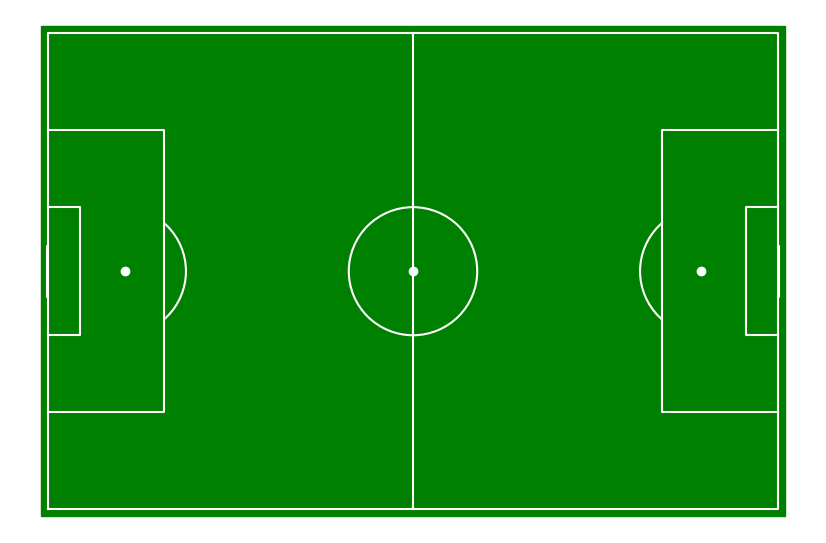

Python code for this plot:
# [redacted]

import matplotlib.pyplot as plt

lines = "white"
pitch = "green"

fig, ax = plt.subplots(figsize=(10.4, 6.8))
ax.axis('off')  # this hides the x and y ticks

# side and goal lines #
ly1 = [0, 0, 68, 68, 0]
lx1 = [0, 104, 104, 0, 0]
plt.plot(lx1, ly1, color=lines, zorder=5)

# boxes, 6 yard box and goals

#outer boxes#
ly2 = [13.84, 13.84, 54.16, 54.16]
lx2 = [104, 87.5, 87.5, 104]
plt.plot(lx2, ly2, color=lines, zorder=5)

ly3 = [13.84, 13.84, 54.16, 54.16]
lx3 = [0, 16.5, 16.5, 0]
plt.plot(lx3, ly3, color=lines, zorder=5)

#goals#
ly4 = [30.34, 30.34, 37.66, 37.66]
lx4 = [104, 104.2, 104.2, 104]
plt.plot(lx4, ly4, color=lines, zorder=5)

ly5 = [30.34, 30.34, 37.66, 37.66]
lx5 = [0, -0.2, -0.2, 0]
plt.plot(lx5, ly5, color=lines, zorder=5)

#6 yard boxes#
ly6 = [24.84, 24.84, 43.16, 43.16]
lx6 = [104, 99.5, 99.5, 104]
plt.plot(lx6, ly6, color=lines, zorder=5)

ly7 = [24.84, 24.84, 43.16, 43.16]
lx7 = [0, 4.5, 4.5, 0]
plt.plot(lx7, ly7, color=lines, zorder=5)

# Halfway line, penalty spots, and kickoff spot

vcy5 = [0, 68]
vcx5 = [52, 52]
plt.plot(vcx5, vcy5, color=lines, zorder=5)

plt.scatter(93, 34, color=lines, zorder=5)
plt.scatter(11, 34, color=lines, zorder=5)
plt.scatter(52, 34, color=lines, zorder=5)

circle1 = plt.Circle((93.5, 34), 9.15, ls='solid', lw=1.5,
                     color=lines, fill=False, zorder=1, alpha=1)
circle2 = plt.Circle((10.5, 34), 9.15, ls='solid', lw=1.5,
                     color=lines, fill=False, zorder=1, alpha=1)
circle3 = plt.Circle((52, 34), 9.15, ls='solid', lw=1.5,
                     color=lines, fill=False, zorder=2, alpha=1)

## Rectangles in boxes
rec1 = plt.Rectangle((87.5, 20), 16, 30, ls='-',
                     color=pitch, zorder=1, alpha=1)
rec2 = plt.Rectangle((0, 20), 16.5, 30, ls='-',
                     color=pitch, zorder=1, alpha=1)

# Pitch rectangle

rec3 = plt.Rectangle((-1, -1), 106, 70, color=pitch, zorder=1, alpha=1)

ax.add_artist(rec3)
ax.add_artist(circle1)
ax.add_artist(circle2)
ax.add_artist(rec1)
ax.add_artist(rec2)

ax.add_artist(circle3)

#we defined ax after we imported matplotlib.pyplot#

plt.show()
